Dataset: Pictures (GitHub, thevickypedia/CSC790_AdvancedRobotics). Classes: left, middle, right.

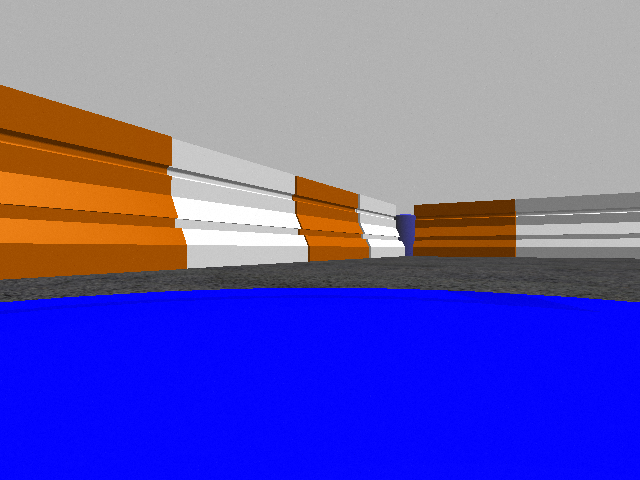
Label: left

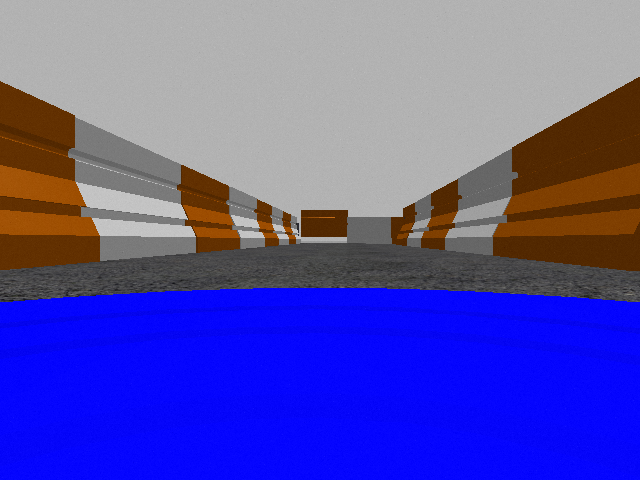
Label: middle

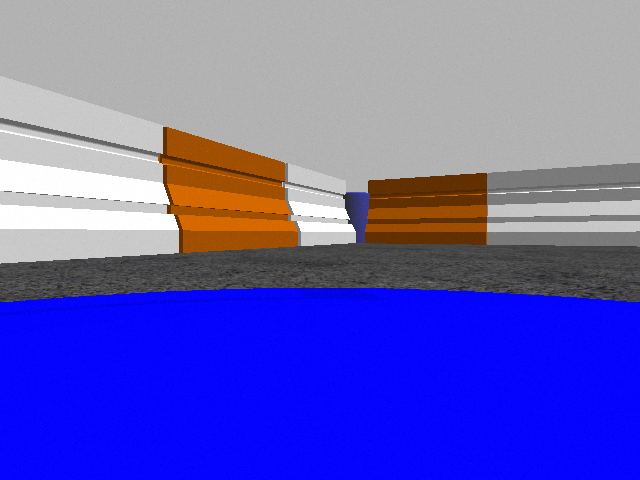
Label: left

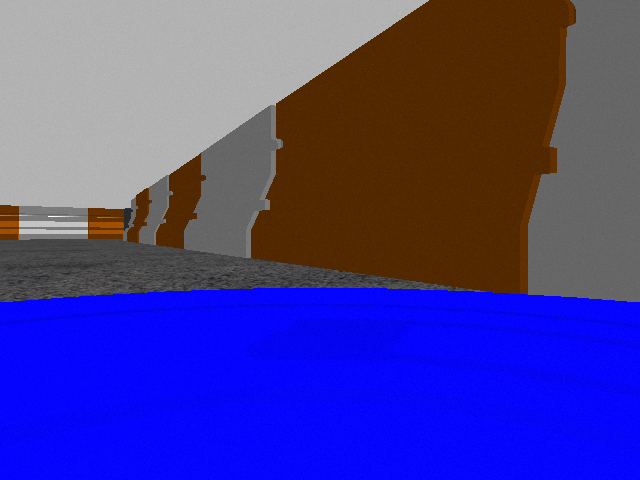
Label: right

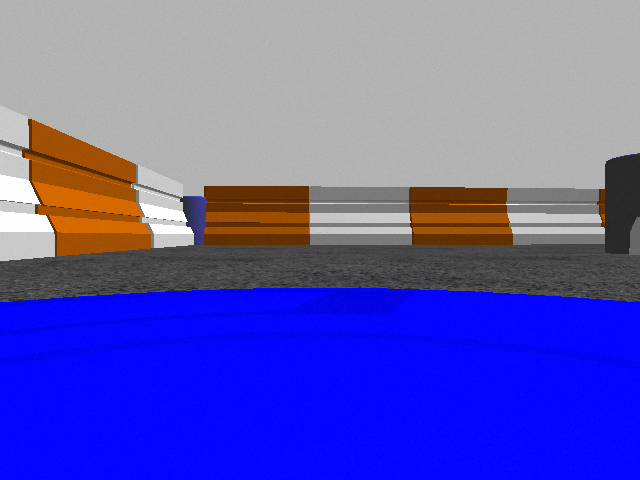
Label: middle

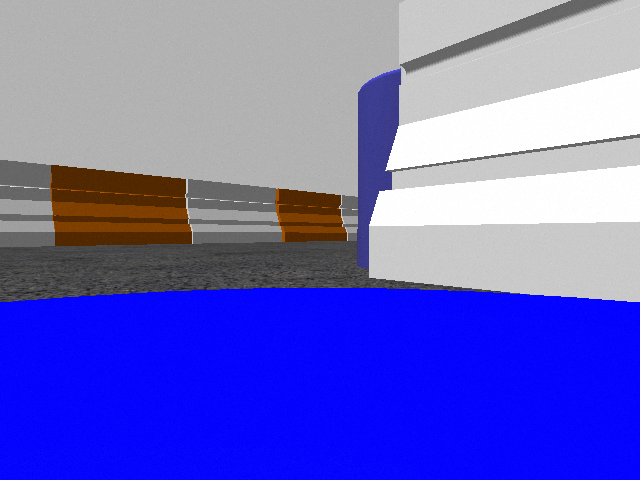
Label: right
